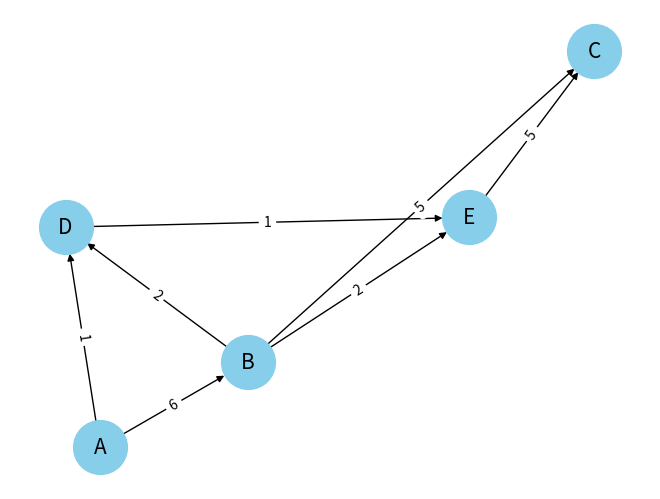

This figure's Python source:
import heapq
import networkx as nx
import matplotlib.pyplot as plt


class Graph:
    def __init__(self):
        self.vertices = {}

    def add_vertex(self, name):
        self.vertices[name] = {}

    def add_edge(self, from_vertex, to_vertex, weight):
        self.vertices[from_vertex][to_vertex] = weight

    def dijkstra(self, start_vertex):
        distances = {vertex: float('infinity') for vertex in self.vertices}
        distances[start_vertex] = 0
        priority_queue = [(0, start_vertex)]

        while priority_queue:
            current_distance, current_vertex = heapq.heappop(priority_queue)
            if current_distance > distances[current_vertex]:
                continue

            for neighbor, weight in self.vertices[current_vertex].items():
                distance = current_distance + weight
                if distance < distances[neighbor]:
                    distances[neighbor] = distance
                    heapq.heappush(priority_queue, (distance, neighbor))

        return distances

    def visualize(self):
        G = nx.DiGraph()
        for vertex, edges in self.vertices.items():
            for neighbor, weight in edges.items():
                G.add_edge(vertex, neighbor, weight=weight)

        pos = nx.spring_layout(G)
        nx.draw(G, pos, with_labels=True, node_size=1500,
                node_color="skyblue", font_size=15, arrows=True)
        labels = nx.get_edge_attributes(G, 'weight')
        nx.draw_networkx_edge_labels(G, pos, edge_labels=labels)
        plt.show()


# Приклад використання
graph = Graph()
graph.add_vertex('A')
graph.add_vertex('B')
graph.add_vertex('C')
graph.add_vertex('D')
graph.add_vertex('E')

graph.add_edge('A', 'B', 6)
graph.add_edge('A', 'D', 1)
graph.add_edge('B', 'D', 2)
graph.add_edge('B', 'E', 2)
graph.add_edge('B', 'C', 5)
graph.add_edge('D', 'E', 1)
graph.add_edge('E', 'C', 5)

# Візуалізуємо граф
graph.visualize()

# Знаходимо найкоротші шляхи та виводимо їх
shortest_distances = graph.dijkstra('A')
print("Shortest distances:", shortest_distances)
